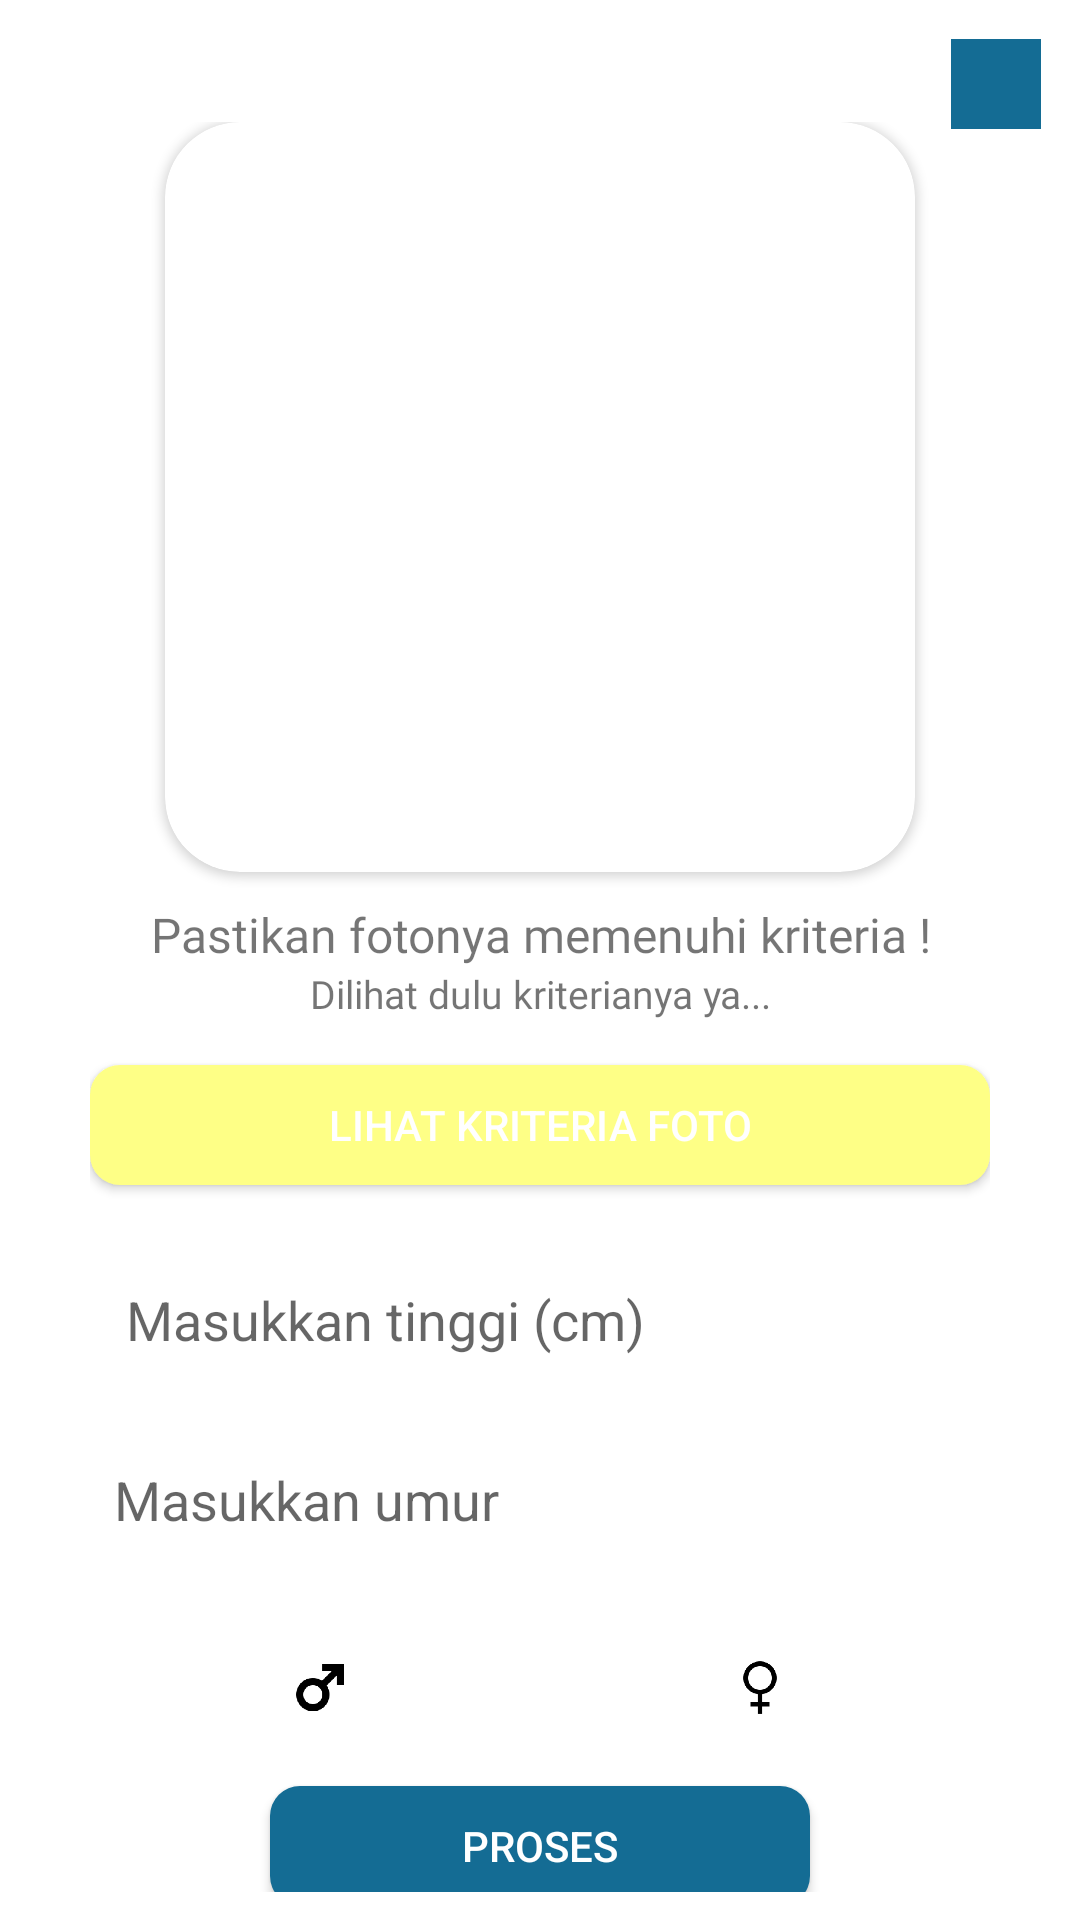

The Android layout XML behind this screen, and the referenced resources:
<!-- AndroidManifest.xml: application theme Theme.myThemes -->
<!-- res/layout/activity_preview.xml -->
<?xml version="1.0" encoding="utf-8"?>
<androidx.constraintlayout.widget.ConstraintLayout xmlns:android="http://schemas.android.com/apk/res/android"
    xmlns:app="http://schemas.android.com/apk/res-auto"
    xmlns:tools="http://schemas.android.com/tools"
    android:layout_width="match_parent"
    android:layout_height="match_parent"
    tools:context=".ui.preview.PreviewActivity">

    <include
        android:id="@+id/toolbar_preview"
        layout="@layout/toolbar_home"
        android:elevation="12dp"
        android:outlineProvider="bounds"
        app:layout_constraintEnd_toEndOf="parent"
        app:layout_constraintStart_toStartOf="parent"
        app:layout_constraintTop_toTopOf="parent" />

    <androidx.constraintlayout.widget.ConstraintLayout
        android:layout_width="match_parent"
        android:layout_height="wrap_content"
        android:layout_marginBottom="25dp"
        android:paddingHorizontal="30dp"
        android:paddingVertical="25dp"
        app:layout_constraintBottom_toBottomOf="parent"
        app:layout_constraintEnd_toEndOf="parent"
        app:layout_constraintStart_toStartOf="parent"
        app:layout_constraintTop_toBottomOf="@+id/toolbar_preview">

        <androidx.cardview.widget.CardView
            android:id="@+id/cardIvPreview"
            android:layout_width="250dp"
            android:layout_height="250dp"
            app:cardCornerRadius="25dp"
            app:layout_constraintEnd_toEndOf="parent"
            app:layout_constraintStart_toStartOf="parent"
            app:layout_constraintTop_toTopOf="parent">

            <ImageView
                android:id="@+id/ivPreview"
                android:layout_width="250dp"
                android:layout_height="250dp"
                app:layout_constraintEnd_toEndOf="parent"
                app:layout_constraintStart_toStartOf="parent"
                app:layout_constraintTop_toTopOf="parent"
                tools:srcCompat="@tools:sample/avatars" />
        </androidx.cardview.widget.CardView>

        <TextView
            android:id="@+id/tv1"
            android:layout_width="0dp"
            android:layout_height="wrap_content"
            android:layout_marginTop="10dp"
            android:fontFamily="@font/roboto_bold"
            android:text="@string/tvKriteriaFotoAtas_txt"
            android:textAlignment="center"
            android:textSize="16sp"
            app:layout_constraintEnd_toEndOf="@+id/button"
            app:layout_constraintStart_toStartOf="@+id/button"
            app:layout_constraintTop_toBottomOf="@+id/cardIvPreview" />

        <TextView
            android:id="@+id/tv2"
            android:layout_width="0dp"
            android:layout_height="wrap_content"
            android:fontFamily="@font/roboto_regular"
            android:text="@string/tvKriteriaFotoBawah_txt"
            android:textAlignment="center"
            android:textSize="13sp"
            app:layout_constraintEnd_toEndOf="@+id/tv1"
            app:layout_constraintStart_toStartOf="@+id/tv1"
            app:layout_constraintTop_toBottomOf="@+id/tv1" />

        <Button
            android:id="@+id/button"
            android:layout_width="0dp"
            android:layout_height="40dp"
            android:layout_marginTop="15dp"
            android:backgroundTint="@color/yellow"
            android:background="@drawable/shape_button_yellow"
            android:text="@string/lihat_kriteria_foto"
            android:textColor="@color/white"
            app:layout_constraintEnd_toEndOf="parent"
            app:layout_constraintStart_toStartOf="parent"
            app:layout_constraintTop_toBottomOf="@+id/tv2" />

        <androidx.appcompat.widget.AppCompatEditText
            android:id="@+id/etTinggi"
            android:inputType="number"
            android:layout_width="match_parent"
            android:layout_height="50dp"
            android:layout_marginTop="20dp"
            android:padding="12dp"
            android:background="@drawable/shape_edit_text"
            android:elevation="8dp"
            android:hint="@string/masukkan_tinggi"
            android:outlineProvider="background"
            app:layout_constraintEnd_toEndOf="@+id/button"
            app:layout_constraintStart_toStartOf="@+id/button"
            app:layout_constraintTop_toBottomOf="@+id/button" />

        <androidx.appcompat.widget.AppCompatEditText
            android:id="@+id/etUmur"
            android:inputType="number"
            android:layout_width="match_parent"
            android:layout_height="50dp"
            android:layout_marginTop="10dp"
            android:background="@drawable/shape_edit_text"
            android:padding="8dp"
            android:elevation="8dp"
            android:hint="@string/masukkan_umur"
            android:outlineProvider="background"
            app:layout_constraintEnd_toEndOf="@+id/etTinggi"
            app:layout_constraintStart_toStartOf="@+id/etTinggi"
            app:layout_constraintTop_toBottomOf="@+id/etTinggi" />

        <RelativeLayout
            android:id="@+id/relativeLayout"
            android:layout_width="match_parent"
            android:layout_height="wrap_content"
            android:layout_marginTop="20dp"
            app:layout_constraintEnd_toEndOf="@+id/etUmur"
            app:layout_constraintStart_toStartOf="@+id/etUmur"
            app:layout_constraintTop_toBottomOf="@+id/etUmur">

            <androidx.constraintlayout.widget.ConstraintLayout
                android:layout_width="match_parent"
                android:layout_height="wrap_content"
                android:layout_centerHorizontal="true"
                android:layout_centerVertical="true"
                android:gravity="center"
                android:orientation="horizontal">

                <ImageButton
                    android:id="@+id/imageButtonMale"
                    android:layout_width="140dp"
                    android:layout_height="35dp"
                    android:background="@drawable/shape_background_gender"
                    android:backgroundTint="@color/gray"
                    android:contentDescription="@string/ivMale_txt"
                    android:elevation="8dp"
                    android:outlineProvider="background"
                    android:padding="8dp"
                    android:scaleType="fitCenter"
                    app:layout_constraintBottom_toBottomOf="parent"
                    app:layout_constraintEnd_toStartOf="@+id/imageButtonFemale"
                    app:layout_constraintStart_toStartOf="parent"
                    app:layout_constraintTop_toTopOf="parent"
                    app:srcCompat="@drawable/male" />


                <ImageButton
                    android:id="@+id/imageButtonFemale"
                    android:layout_width="140dp"
                    android:layout_height="35dp"
                    android:background="@drawable/shape_background_gender"
                    android:backgroundTint="@color/gray"
                    android:contentDescription="@string/ivFemale_txt"
                    android:elevation="8dp"
                    android:outlineProvider="background"
                    android:padding="8dp"
                    android:scaleType="fitCenter"
                    app:layout_constraintBottom_toBottomOf="parent"
                    app:layout_constraintEnd_toEndOf="parent"
                    app:layout_constraintStart_toEndOf="@+id/imageButtonMale"
                    app:layout_constraintTop_toTopOf="parent"
                    app:srcCompat="@drawable/gender_female" />

            </androidx.constraintlayout.widget.ConstraintLayout>

        </RelativeLayout>

        <androidx.appcompat.widget.AppCompatButton
            android:id="@+id/btnProses"
            style="@style/Button_Style_Blue"
            android:layout_width="180dp"
            android:layout_height="40dp"
            android:layout_marginTop="20dp"
            android:text="@string/btnProses_txt"
            android:textColor="@color/white"
            app:layout_constraintBottom_toBottomOf="parent"
            app:layout_constraintEnd_toEndOf="@+id/relativeLayout"
            app:layout_constraintStart_toStartOf="@+id/relativeLayout"
            app:layout_constraintTop_toBottomOf="@+id/relativeLayout" />

    </androidx.constraintlayout.widget.ConstraintLayout>

    <ProgressBar
        android:id="@+id/progressBar"
        style="?android:attr/progressBarStyle"
        android:layout_width="wrap_content"
        android:layout_height="wrap_content"
        android:indeterminateTint="@color/black"
        android:visibility="gone"
        app:layout_constraintBottom_toBottomOf="parent"
        app:layout_constraintEnd_toEndOf="parent"
        app:layout_constraintStart_toStartOf="parent"
        app:layout_constraintTop_toTopOf="parent"
        app:layout_constraintVertical_bias="0.43"
        tools:visibility="visible" />

</androidx.constraintlayout.widget.ConstraintLayout>
<!-- res/layout/toolbar_home.xml (included above) -->
<?xml version="1.0" encoding="utf-8"?>
<RelativeLayout xmlns:android="http://schemas.android.com/apk/res/android"
    android:layout_width="match_parent"
    android:layout_height="wrap_content"
    android:background="@drawable/shape_toolbar">

    <RelativeLayout
        android:layout_width="match_parent"
        android:layout_height="wrap_content"
        android:padding="13dp">

        <ImageView
            android:layout_width="55dp"
            android:layout_height="23dp"
            android:layout_centerVertical="true"
            android:layout_alignParentStart="true"
            android:src="@drawable/logo_pasin"/>

        <androidx.appcompat.widget.AppCompatImageButton
            android:id="@+id/btn_home"
            android:layout_width="30dp"
            android:layout_height="30dp"
            android:layout_alignParentEnd="true"
            android:layout_centerVertical="true"
            android:background="@color/dark_blue"
            android:src="@drawable/baseline_home_24"/>

    </RelativeLayout>

</RelativeLayout>
<!-- resources referenced by this layout -->
<resources>
  <color name="black">#FF000000</color>
  <color name="dark_blue">#146C94</color>
  <color name="gray">#D9D9D9</color>
  <color name="white">#FFFFFFFF</color>
  <color name="yellow">#FEFF86</color>
  <!-- drawable gender_female: png bitmap (drawable, 2171 bytes) -->
  <!-- drawable logo_pasin: png bitmap (drawable, 1492 bytes) -->
  <!-- drawable male: png bitmap (drawable, 2114 bytes) -->
  <!-- drawable shape_button_yellow (drawable) -->
  <shape xmlns:android="http://schemas.android.com/apk/res/android"
      android:shape="rectangle">
      <solid android:color="@color/yellow" />
      <corners android:radius="10dp" />
  </shape>
  <string name="btnProses_txt">Proses</string>
  <string name="ivFemale_txt">Perempuan</string>
  <string name="ivMale_txt">Laki - Laki</string>
  <string name="lihat_kriteria_foto">Lihat Kriteria Foto</string>
  <string name="masukkan_tinggi">Masukkan tinggi (cm)</string>
  <string name="masukkan_umur">Masukkan umur</string>
  <string name="tvKriteriaFotoAtas_txt">Pastikan fotonya memenuhi kriteria !</string>
  <string name="tvKriteriaFotoBawah_txt">Dilihat dulu kriterianya ya...</string>
  <style name="Button_Style_Blue" parent="Widget.AppCompat.Button">
          <item name="android:background">@drawable/shape_button_blue</item>
          <item name="android:textColor">@color/white</item>
      </style>
  <style name="Theme.myThemes" parent="Theme.MaterialComponents.DayNight.NoActionBar">
  
          
          <item name="colorPrimary">@color/dark_blue</item> 
          <item name="colorPrimaryVariant">@color/light_blue</item>
          <item name="colorOnPrimary">@color/white</item>
  
          
          <item name="colorSecondary">@color/blue</item>
          <item name="colorSecondaryVariant">@color/light_blue</item>
          <item name="colorOnSecondary">@color/dark_blue</item>
  
          
          <item name="android:statusBarColor">?attr/colorOnSecondary</item>
          
      </style>
  <!-- drawable shape_button_blue (drawable) -->
  <shape xmlns:android="http://schemas.android.com/apk/res/android"
      android:shape="rectangle">
      <solid android:color="@color/dark_blue" />
      <corners android:radius="10dp" />
  </shape>
  <color name="light_blue">#B0DAFF</color>
  <color name="blue">#19A7CE</color>
</resources>
